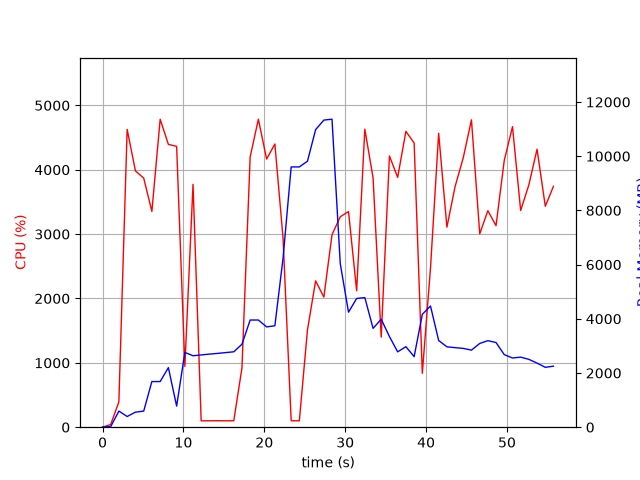

The file beside this chart, header and first rows:
elapsed_time, nproc, cpu, mem_real, mem_virtual
4.982948303222656e-05, 1, 0.0, 7.805, 27665
1.008, 1, 41.6, 22.09, 122
2.018, 1, 393.1, 594.4, 29073
3.043, 1, 4627, 394.9, 29457
4.065, 1, 3982, 555.1, 29473
5.09, 1, 3870, 593.9, 30058
6.099, 1, 3353, 1684, 31346
7.124, 1, 4784, 1684, 31346
8.14, 1, 4394, 2198, 32882
9.16, 1, 4363, 778.1, 32882
10.18, 1, 945.2, 2760, 35258
11.19, 1, 3773, 2637, 35466
12.19, 1, 99.3, 2667, 35466
13.2, 1, 99.1, 2697, 35466
14.21, 1, 101.2, 2723, 35466
15.22, 1, 99.2, 2753, 35466
16.23, 1, 100.1, 2783, 35466
17.24, 1, 920.4, 3061, 35466
18.25, 1, 4197, 3955, 35466
19.27, 1, 4785, 3955, 35466
20.28, 1, 4166, 3701, 35466
21.31, 1, 4400, 3743, 38864
22.31, 1, 2941, 6228, 43984
23.32, 1, 100.3, 9604, 43984
24.33, 1, 99.3, 9604, 43984
25.34, 1, 1512, 9816, 44014
26.34, 1, 2274, 10980, 44096
27.36, 1, 2021, 11333, 50400
28.37, 1, 2990, 11365, 50544
29.39, 1, 3269, 6036, 50633
30.41, 1, 3350, 4245, 50664
31.42, 1, 2120, 4750, 50678
32.43, 1, 4630, 4783, 50678
33.45, 1, 3874, 3647, 50678
34.45, 1, 1399, 3985, 50678
35.47, 1, 4215, 3345, 50678
36.49, 1, 3881, 2780, 50748
37.51, 1, 4597, 2971, 50748
38.53, 1, 4414, 2604, 50748
39.54, 1, 838.1, 4165, 50748
40.55, 1, 2473, 4473, 50748
41.56, 1, 4565, 3199, 50748
42.58, 1, 3108, 2967, 50748
43.58, 1, 3737, 2935, 50748
44.59, 1, 4184, 2908, 50748
45.61, 1, 4775, 2844, 50748
46.63, 1, 3004, 3090, 50748
47.64, 1, 3363, 3193, 50748
48.65, 1, 3131, 3125, 50756
49.67, 1, 4146, 2677, 50756
50.69, 1, 4669, 2554, 50756
51.69, 1, 3366, 2585, 50774
52.7, 1, 3763, 2505, 50774
53.72, 1, 4319, 2365, 50774
54.74, 1, 3432, 2210, 50784
55.75, 1, 3743, 2252, 50784
